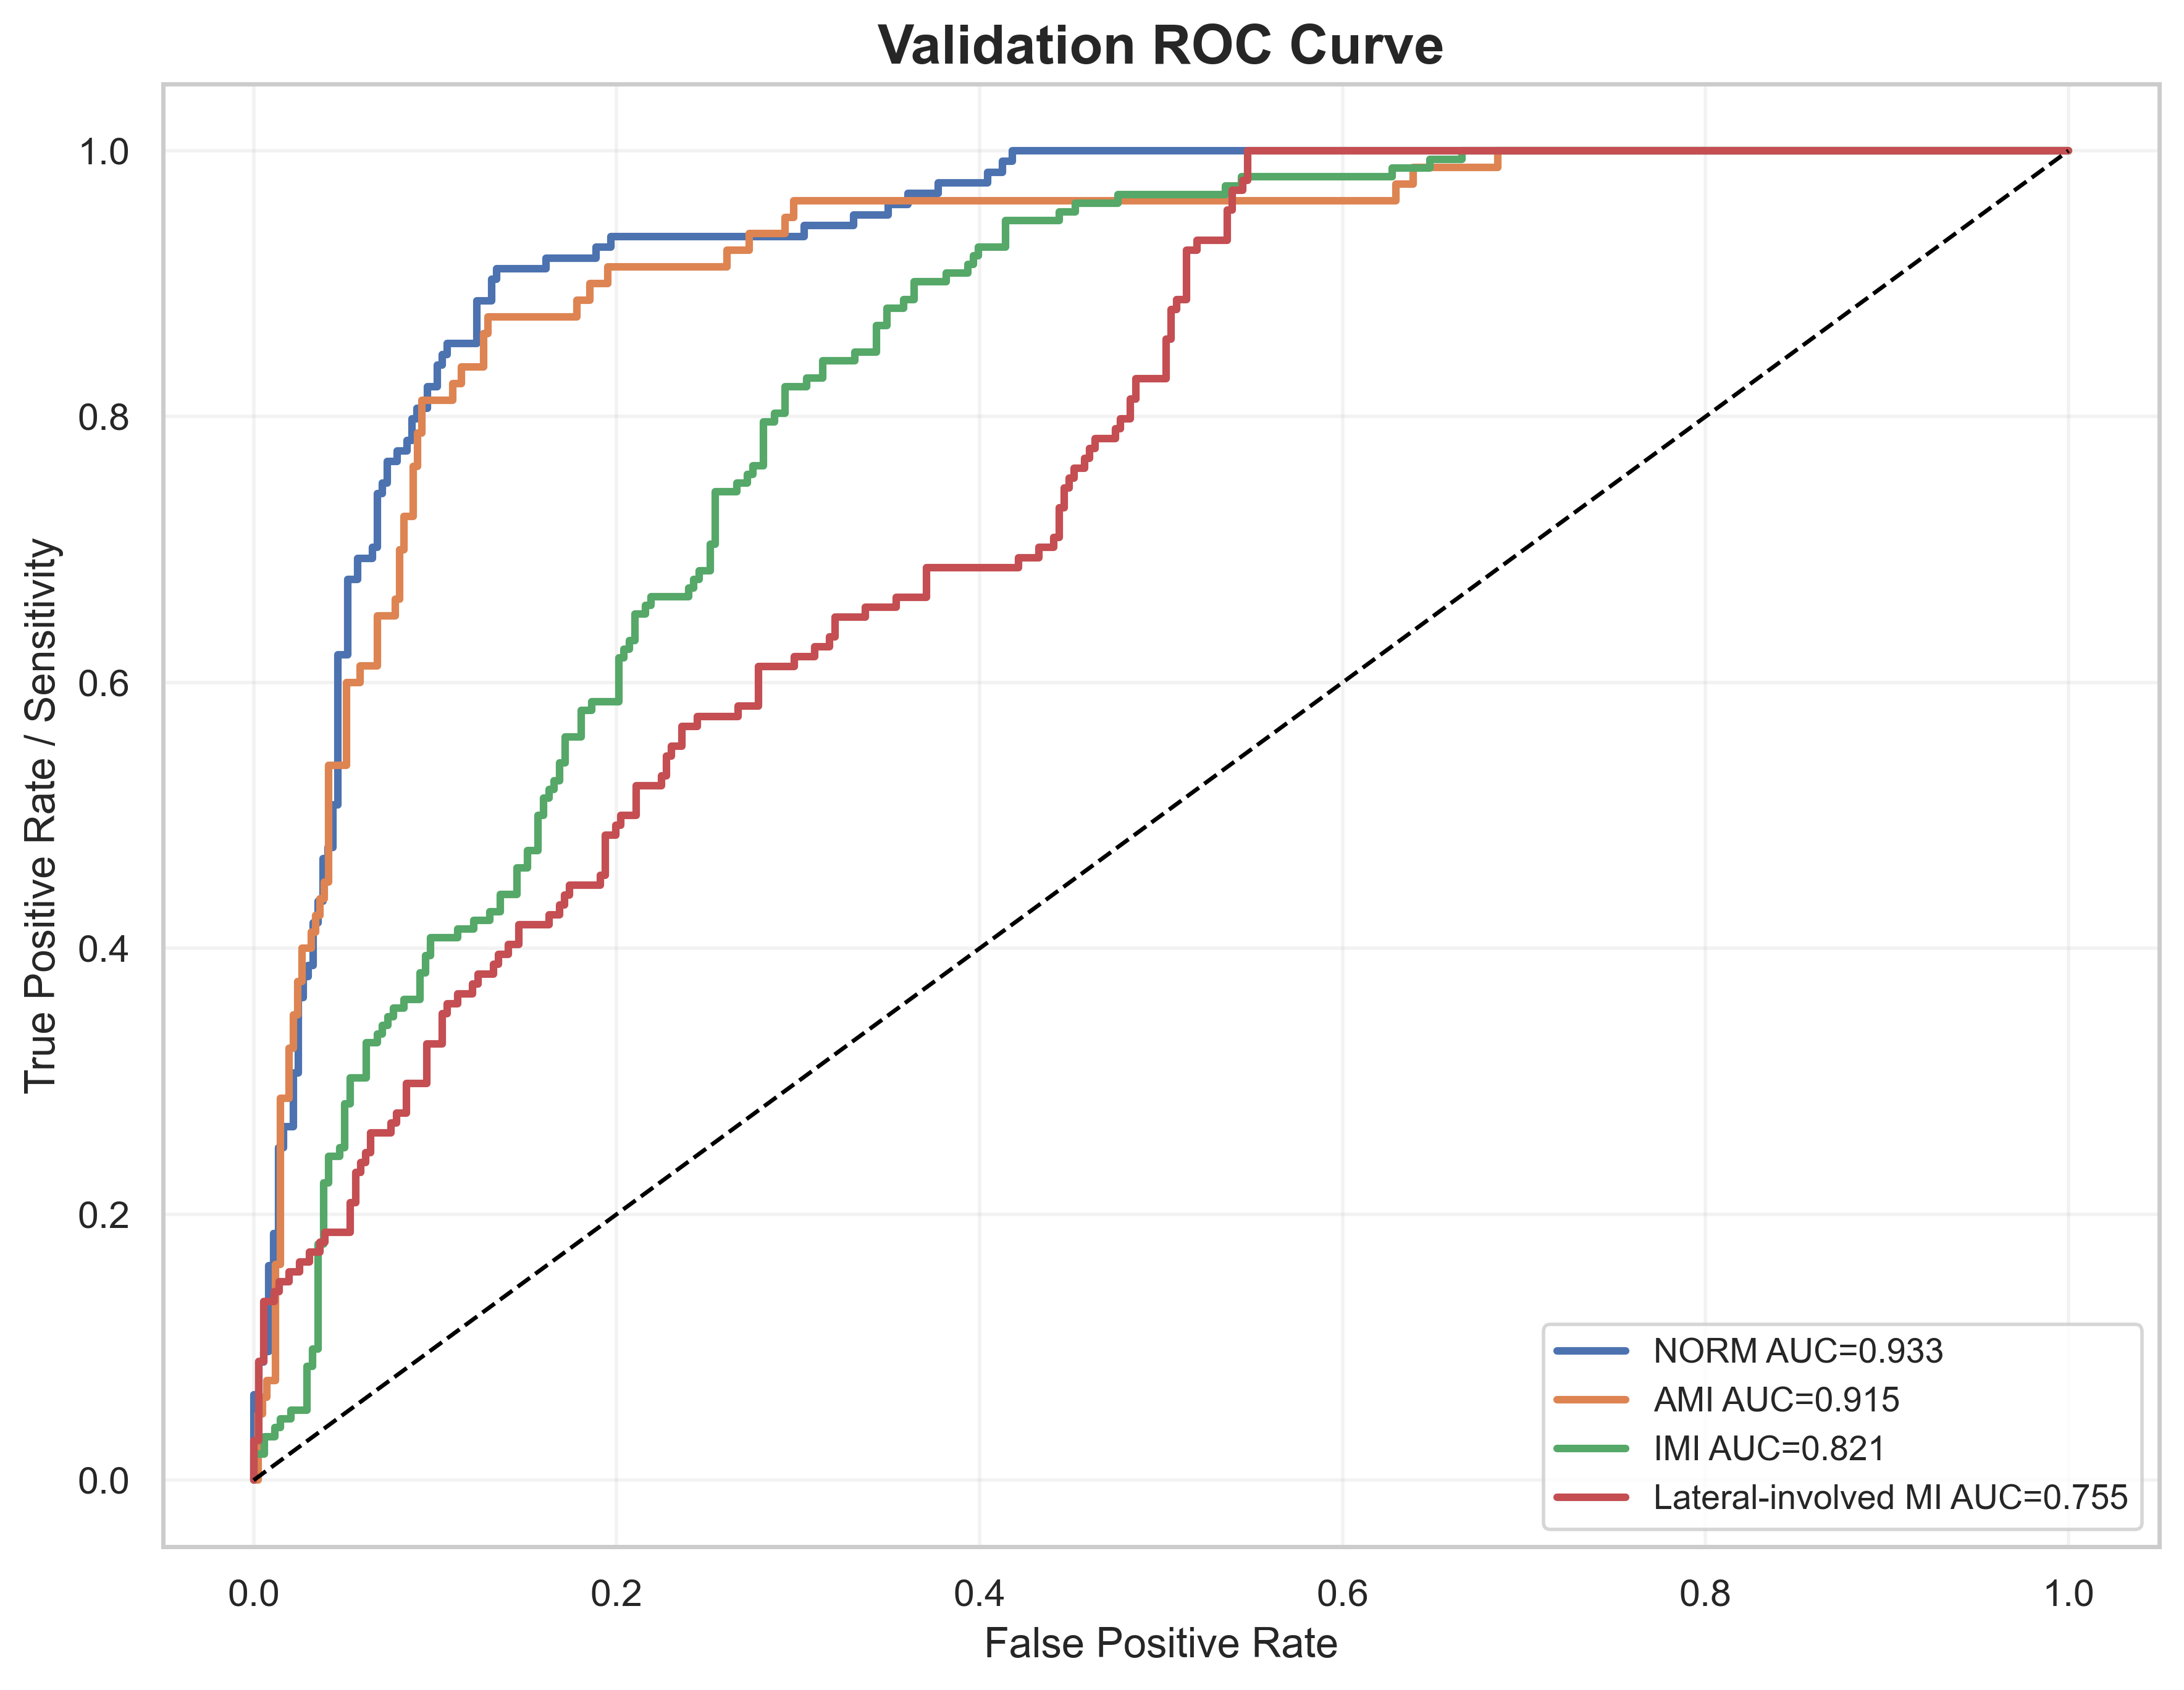

Data behind this chart, as committed beside it:
label, fpr, tpr, auc
NORM, 0.0, 0.0, 0.9325
NORM, 0.0, 0.008065, 0.9325
NORM, 0.0, 0.06452, 0.9325
NORM, 0.002732, 0.06452, 0.9325
NORM, 0.002732, 0.08871, 0.9325
NORM, 0.005464, 0.08871, 0.9325
NORM, 0.005464, 0.09677, 0.9325
NORM, 0.008197, 0.09677, 0.9325
NORM, 0.008197, 0.1613, 0.9325
NORM, 0.01093, 0.1613, 0.9325
NORM, 0.01093, 0.1855, 0.9325
NORM, 0.01366, 0.1855, 0.9325
NORM, 0.01366, 0.25, 0.9325
NORM, 0.01639, 0.25, 0.9325
NORM, 0.01639, 0.2661, 0.9325
NORM, 0.02186, 0.2661, 0.9325
NORM, 0.02186, 0.3065, 0.9325
NORM, 0.02459, 0.3065, 0.9325
NORM, 0.02459, 0.3629, 0.9325
NORM, 0.02732, 0.3629, 0.9325
NORM, 0.02732, 0.379, 0.9325
NORM, 0.03005, 0.379, 0.9325
NORM, 0.03005, 0.3871, 0.9325
NORM, 0.03279, 0.3871, 0.9325
NORM, 0.03279, 0.4194, 0.9325
NORM, 0.03552, 0.4194, 0.9325
NORM, 0.03552, 0.4355, 0.9325
NORM, 0.03825, 0.4355, 0.9325
NORM, 0.03825, 0.4677, 0.9325
NORM, 0.04098, 0.4677, 0.9325
NORM, 0.04098, 0.4758, 0.9325
NORM, 0.04372, 0.4758, 0.9325
NORM, 0.04372, 0.5081, 0.9325
NORM, 0.04645, 0.5081, 0.9325
NORM, 0.04645, 0.621, 0.9325
NORM, 0.05191, 0.621, 0.9325
NORM, 0.05191, 0.6774, 0.9325
NORM, 0.05738, 0.6774, 0.9325
NORM, 0.05738, 0.6935, 0.9325
NORM, 0.06557, 0.6935, 0.9325
NORM, 0.06557, 0.7016, 0.9325
NORM, 0.06831, 0.7016, 0.9325
NORM, 0.06831, 0.7419, 0.9325
NORM, 0.07104, 0.7419, 0.9325
NORM, 0.07104, 0.75, 0.9325
NORM, 0.07377, 0.75, 0.9325
NORM, 0.07377, 0.7661, 0.9325
NORM, 0.07923, 0.7661, 0.9325
NORM, 0.07923, 0.7742, 0.9325
NORM, 0.0847, 0.7742, 0.9325
NORM, 0.0847, 0.7823, 0.9325
NORM, 0.08743, 0.7823, 0.9325
NORM, 0.08743, 0.7984, 0.9325
NORM, 0.09016, 0.7984, 0.9325
NORM, 0.09016, 0.8065, 0.9325
NORM, 0.09563, 0.8065, 0.9325
NORM, 0.09563, 0.8226, 0.9325
NORM, 0.1011, 0.8226, 0.9325
NORM, 0.1011, 0.8387, 0.9325
NORM, 0.1038, 0.8387, 0.9325
... 406 more rows
